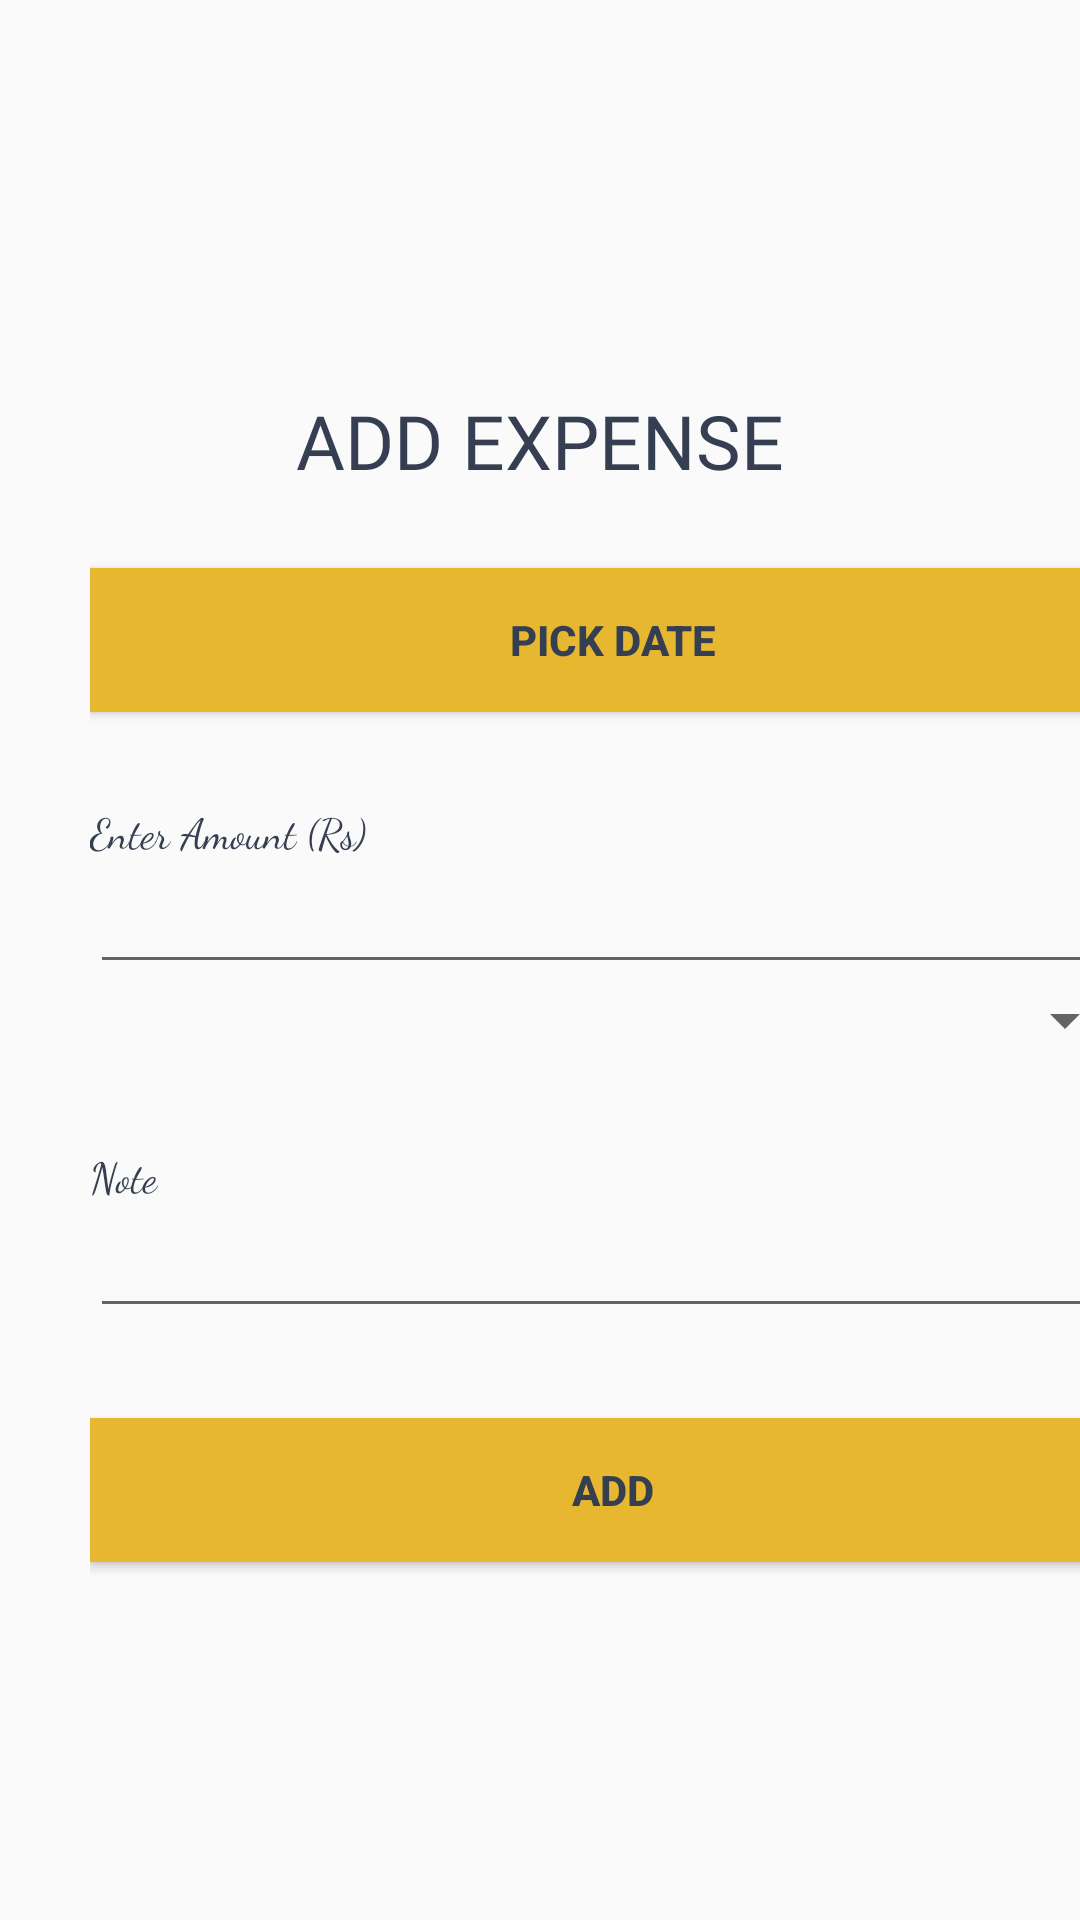

The Android layout XML behind this screen, and the referenced resources:
<!-- AndroidManifest.xml: application theme AppTheme -->
<!-- res/layout/activity_add_expenses.xml -->
<?xml version="1.0" encoding="utf-8"?>
<androidx.constraintlayout.widget.ConstraintLayout xmlns:android="http://schemas.android.com/apk/res/android"
    xmlns:app="http://schemas.android.com/apk/res-auto"
    xmlns:tools="http://schemas.android.com/tools"
    android:layout_width="match_parent"
    android:layout_height="match_parent"
    tools:context=".AddExpenses">


    <TextView
        android:layout_width="wrap_content"
        android:layout_height="wrap_content"
        android:layout_marginTop="130dp"
        android:fontFamily="@font/alfa_slab_one"
        android:text="ADD EXPENSE"
        android:textColor="@color/colorText"
        android:textSize="25dp"
        app:layout_constraintEnd_toEndOf="parent"
        app:layout_constraintHorizontal_bias="0.5"
        app:layout_constraintStart_toStartOf="parent"
        app:layout_constraintTop_toTopOf="parent"/>
    <LinearLayout
        android:layout_width="409dp"
        android:layout_height="729dp"
        android:layout_gravity="center"
        android:gravity="center"
        android:orientation="vertical"
        android:padding="30dp"
        app:layout_constraintBottom_toBottomOf="parent"
        app:layout_constraintStart_toStartOf="parent"
        app:layout_constraintTop_toTopOf="parent">

    <TextView
        android:id="@+id/textViewAddDate"
        android:layout_width="wrap_content"
        android:layout_height="wrap_content"
        android:fontFamily="cursive"
        android:layout_marginTop="30dp"
        android:textColor="@color/colorText" />

    <Button
        android:id="@+id/pick_add_date"
        style="@style/style_btn"
        android:layout_width="match_parent"
        android:layout_height="wrap_content"
        android:layout_marginTop="20dp"
        android:width="250dp"
        android:text="PICK DATE" />
        <TextView
            android:id="@+id/textViewAdd"
            android:layout_width="match_parent"
            android:layout_height="wrap_content"
            android:fontFamily="cursive"
            android:layout_marginTop="30dp"
            android:text="Enter Amount (Rs)"
            android:textColor="@color/colorText" />

        <EditText
            android:id="@+id/editTextAmount"
            android:layout_width="match_parent"
            android:layout_height="wrap_content"
            android:ems="10"
            android:inputType="number" />

        <Spinner
            android:layout_width="match_parent"
            android:layout_height="wrap_content"
            android:id="@+id/categories"

            ></Spinner>

        <TextView
            android:id="@+id/textViewNote"
            android:layout_width="match_parent"
            android:layout_height="wrap_content"
            android:fontFamily="cursive"
            android:layout_marginTop="30dp"
            android:text="Note"
            android:textColor="@color/colorText" />

        <EditText
            android:id="@+id/editTextNote"
            android:layout_width="match_parent"
            android:layout_height="wrap_content"
            android:ems="50"
            android:inputType="text" />

        <Button
            android:id="@+id/addButton"
            style="@style/style_btn"
            android:layout_width="match_parent"
            android:layout_height="wrap_content"
            android:layout_marginTop="30dp"
            android:width="250dp"
            android:text="ADD" />

    </LinearLayout>

</androidx.constraintlayout.widget.ConstraintLayout>
<!-- resources referenced by this layout -->
<resources>
  <color name="colorText">#353F51</color>
  <style name="style_btn">
          <item name="android:gravity">center</item>
          <item name="android:textColor">@color/colorText</item>
          <item name="android:textStyle">bold</item>
          <item name="android:background">@color/colorPrimaryDark</item>
          <item name="android:layout_width">wrap_content</item>
          <item name="android:layout_height">wrap_content</item>
      </style>
  <style name="AppTheme" parent="Theme.AppCompat.Light.NoActionBar">
          
          <item name="colorPrimary">@color/colorPrimary</item>
          <item name="colorPrimaryDark">@color/colorPrimaryDark</item>
          <item name="colorAccent">@color/colorAccent</item>
      </style>
  <color name="colorPrimaryDark">#E6B72F</color>
  <color name="colorPrimary">#FFEB91</color>
  <color name="colorAccent">#000000</color>
</resources>
